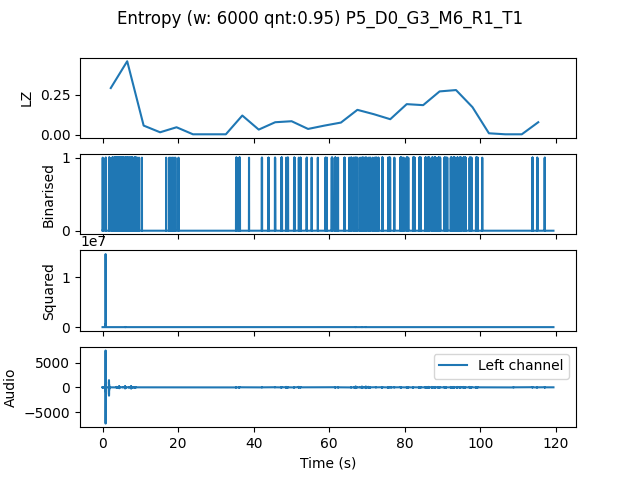

The table this chart was drawn from, first rows:
, t0, LZ, CTW
mean, 164552, 0.11, 0.1383
0.0, 0.0, 0.2929, 0.3641
4.354, 4.354, 0.4602, 0.5383
8.707, 8.707, 0.05857, 0.06172
13.06, 13.06, 0.01673, 0.01301
17.41, 17.41, 0.04811, 0.05844
21.77, 21.77, 0.004184, 0.0004299
26.12, 26.12, 0.004184, 0.0004299
30.48, 30.48, 0.004184, 0.0004299
34.83, 34.83, 0.1213, 0.1436
39.18, 39.18, 0.03347, 0.02964
43.54, 43.54, 0.07949, 0.1015
47.89, 47.89, 0.08576, 0.09159
52.24, 52.24, 0.03765, 0.03834
56.6, 56.6, 0.05857, 0.0853
60.95, 60.95, 0.0774, 0.08597
65.31, 65.31, 0.1569, 0.2042
69.66, 69.66, 0.1297, 0.1647
74.01, 74.01, 0.09831, 0.1264
78.37, 78.37, 0.1924, 0.2128
82.72, 82.72, 0.1862, 0.2676
87.07, 87.07, 0.2719, 0.3865
91.43, 91.43, 0.2803, 0.3762
95.78, 95.78, 0.1736, 0.2977
100.1, 100.1, 0.01046, 0.006784
104.5, 104.5, 0.004184, 0.0004299
108.8, 108.8, 0.004184, 0.0004299
113.2, 113.2, 0.07949, 0.07801
